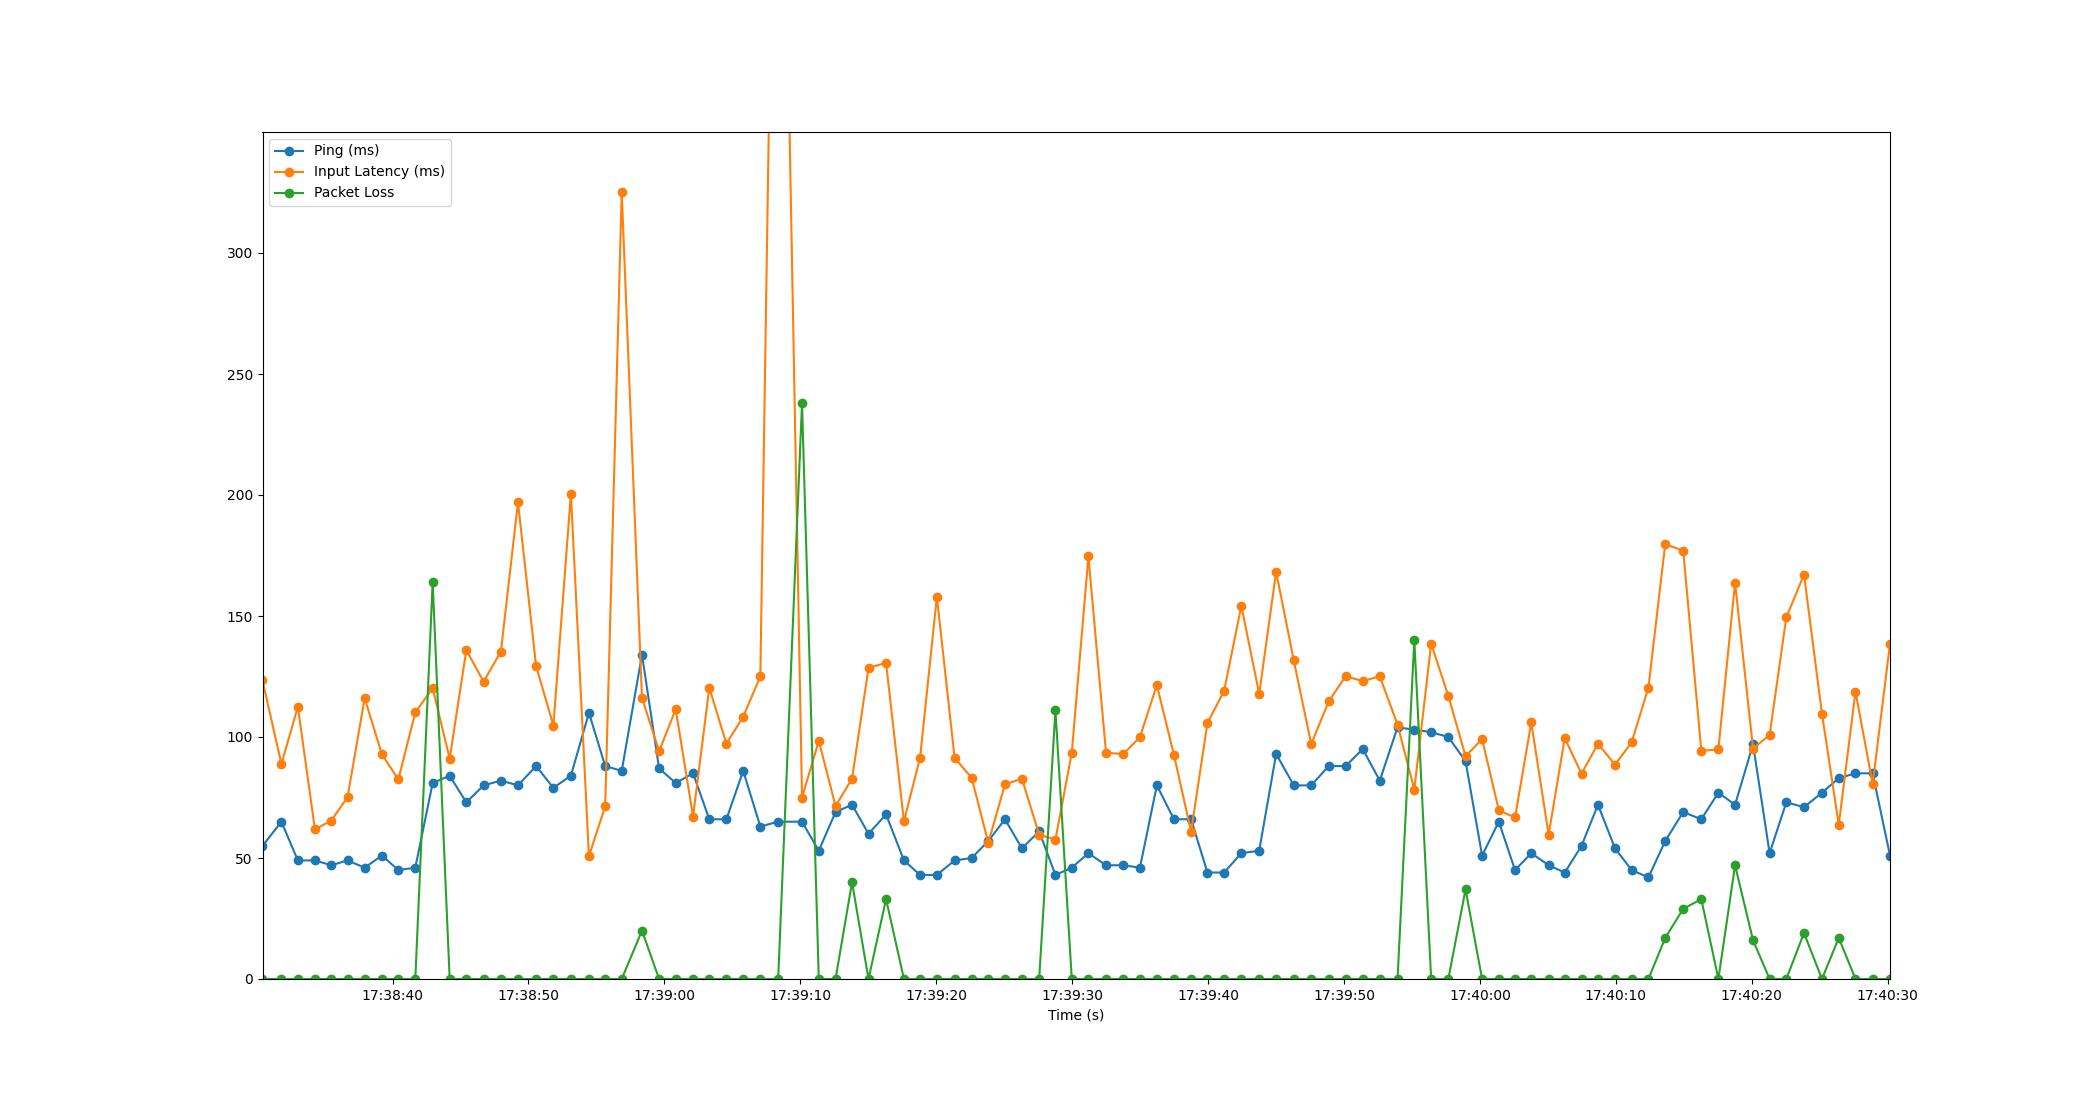

The data file committed next to this chart (first rows):
Time, Timestamp, Ping, Packet Loss, Input Latency
3.814697265625e-06, 2023-07-12 17:38:30.429399, 55, 0, 123.4
1.391, 2023-07-12 17:38:31.819978, 65, 0, 88.84
2.602, 2023-07-12 17:38:33.031603, 49, 0, 112.5
3.857, 2023-07-12 17:38:34.285932, 49, 0, 61.8
5.063, 2023-07-12 17:38:35.492832, 47, 0, 65.49
6.255, 2023-07-12 17:38:36.684871, 49, 0, 75.12
7.518, 2023-07-12 17:38:37.947390, 46, 0, 116.1
8.783, 2023-07-12 17:38:39.212875, 51, 0, 92.84
9.996, 2023-07-12 17:38:40.425159, 45, 0, 82.45
11.24, 2023-07-12 17:38:41.672401, 46, 0, 110.2
12.52, 2023-07-12 17:38:42.948807, 81, 164, 120.1
13.77, 2023-07-12 17:38:44.199880, 84, 0, 91.07
15, 2023-07-12 17:38:45.424494, 73, 0, 135.9
16.27, 2023-07-12 17:38:46.695481, 80, 0, 122.9
17.54, 2023-07-12 17:38:47.969862, 82, 0, 135.3
18.8, 2023-07-12 17:38:49.226765, 80, 0, 197.1
20.13, 2023-07-12 17:38:50.556357, 88, 0, 129.4
21.4, 2023-07-12 17:38:51.831176, 79, 0, 104.7
22.69, 2023-07-12 17:38:53.119235, 84, 0, 200.5
24.02, 2023-07-12 17:38:54.446837, 110, 0, 50.76
25.21, 2023-07-12 17:38:55.642193, 88, 0, 71.34
26.43, 2023-07-12 17:38:56.859495, 86, 0, 325.1
27.92, 2023-07-12 17:38:58.349899, 134, 20, 116.2
29.18, 2023-07-12 17:38:59.609625, 87, 0, 94.12
30.4, 2023-07-12 17:39:00.830920, 81, 0, 111.5
31.68, 2023-07-12 17:39:02.108042, 85, 0, 67.1
32.87, 2023-07-12 17:39:03.302143, 66, 0, 120.3
34.13, 2023-07-12 17:39:04.560653, 66, 0, 97.26
35.37, 2023-07-12 17:39:05.796220, 86, 0, 108.4
36.63, 2023-07-12 17:39:07.057443, 63, 0, 125.1
37.94, 2023-07-12 17:39:08.369283, 65, 0, 602.4
39.7, 2023-07-12 17:39:10.124817, 65, 238, 74.99
40.93, 2023-07-12 17:39:11.358245, 53, 0, 98.41
42.16, 2023-07-12 17:39:12.590210, 69, 0, 71.43
43.38, 2023-07-12 17:39:13.804833, 72, 40, 82.8
44.59, 2023-07-12 17:39:15.016812, 60, 0, 128.5
45.88, 2023-07-12 17:39:16.306906, 68, 33, 130.7
47.19, 2023-07-12 17:39:17.623474, 49, 0, 65.14
48.38, 2023-07-12 17:39:18.811494, 43, 0, 91.5
49.62, 2023-07-12 17:39:20.045053, 43, 0, 157.9
50.92, 2023-07-12 17:39:21.351939, 49, 0, 91.32
52.17, 2023-07-12 17:39:22.603489, 50, 0, 83.16
53.4, 2023-07-12 17:39:23.829287, 57, 0, 56.31
54.63, 2023-07-12 17:39:25.055087, 66, 0, 80.4
55.87, 2023-07-12 17:39:26.303243, 54, 0, 82.81
57.14, 2023-07-12 17:39:27.572841, 61, 0, 59.63
58.34, 2023-07-12 17:39:28.769051, 43, 111, 57.62
59.54, 2023-07-12 17:39:29.972838, 46, 0, 93.5
60.76, 2023-07-12 17:39:31.193196, 52, 0, 174.6
62.06, 2023-07-12 17:39:32.492837, 47, 0, 93.49
63.33, 2023-07-12 17:39:33.763069, 47, 0, 92.95
64.56, 2023-07-12 17:39:34.985116, 46, 0, 99.94
65.8, 2023-07-12 17:39:36.231488, 80, 0, 121.4
67.06, 2023-07-12 17:39:37.487389, 66, 0, 92.63
68.32, 2023-07-12 17:39:38.749171, 66, 0, 60.89
69.52, 2023-07-12 17:39:39.951900, 44, 0, 105.8
70.75, 2023-07-12 17:39:41.180854, 44, 0, 119.1
72.02, 2023-07-12 17:39:42.446268, 52, 0, 154.2
73.33, 2023-07-12 17:39:43.760395, 53, 0, 117.8
74.58, 2023-07-12 17:39:45.007675, 93, 0, 168.3
... 36 more rows
